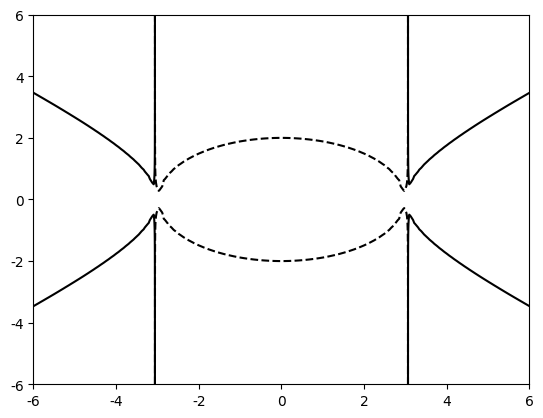

Source code (Python): (Note: this script raises an exception after producing the figure.)
import matplotlib.pyplot as plt
import numpy as np
import os

plt.rcParams['font.sans-serif'] = ['SimHei']
plt.rcParams['axes.unicode_minus'] = False

fig,ax = plt.subplots()

x = np.linspace(-6,6.0001,100)
y = np.linspace(-6,6,100)
X,Y = np.meshgrid(x,y)

# 斜率k1 = y/(x+3),斜率k2 = y/(x-3)
# k1 * k2 = 4/9

Z = Y/(X + 3) * Y/(X-3) 
ax.contour(X, Y, Z, levels=[-4/9,4/9], colors='black')

# 文件保存
script_name = os.path.splitext(os.path.basename(__file__))[0]
plt.savefig("figures/section3/" + script_name + '.png')
plt.show()